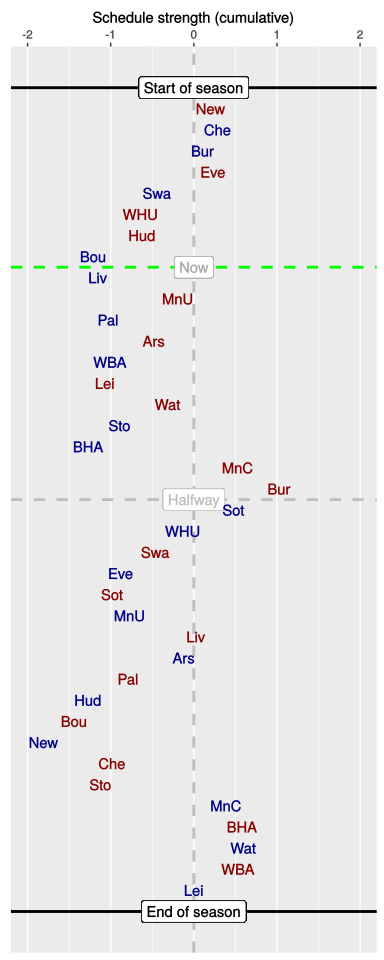

The table this chart was drawn from, first rows:
, HA, vs, played, sched, cumulative
1, A, New, 1, 0.2, 0.2
2, H, Che, 1, 0.09, 0.29
3, H, Bur, 1, -0.18, 0.11
4, A, Eve, 1, 0.12, 0.23
5, H, Swa, 1, -0.67, -0.44
6, A, WHU, 1, -0.21, -0.64
7, A, Hud, 1, 0.02, -0.62
8, H, Bou, 1, -0.58, -1.21
9, H, Liv, 0, 0.05, -1.15
10, A, MnU, 0, 0.97, -0.19
11, H, Pal, 0, -0.84, -1.03
12, A, Ars, 0, 0.55, -0.48
13, H, WBA, 0, -0.53, -1.01
14, A, Lei, 0, -0.06, -1.07
15, A, Wat, 0, 0.75, -0.31
16, H, Sto, 0, -0.57, -0.89
17, H, BHA, 0, -0.38, -1.27
18, A, MnC, 0, 1.8, 0.53
19, A, Bur, 0, 0.5, 1.03
20, H, Sot, 0, -0.55, 0.48
21, H, WHU, 0, -0.61, -0.13
22, A, Swa, 0, -0.33, -0.46
23, H, Eve, 0, -0.43, -0.88
24, A, Sot, 0, -0.1, -0.98
25, H, MnU, 0, 0.22, -0.77
26, A, Liv, 0, 0.79, 0.03
27, H, Ars, 0, -0.14, -0.12
28, A, Pal, 0, -0.67, -0.79
29, H, Hud, 0, -0.48, -1.27
30, A, Bou, 0, -0.16, -1.44
31, H, New, 0, -0.38, -1.81
32, A, Che, 0, 0.83, -0.98
33, A, Sto, 0, -0.14, -1.12
34, H, MnC, 0, 1.51, 0.39
35, A, BHA, 0, 0.19, 0.58
36, H, Wat, 0, 0.02, 0.6
37, A, WBA, 0, -0.07, 0.53
38, H, Lei, 0, -0.53, 0
